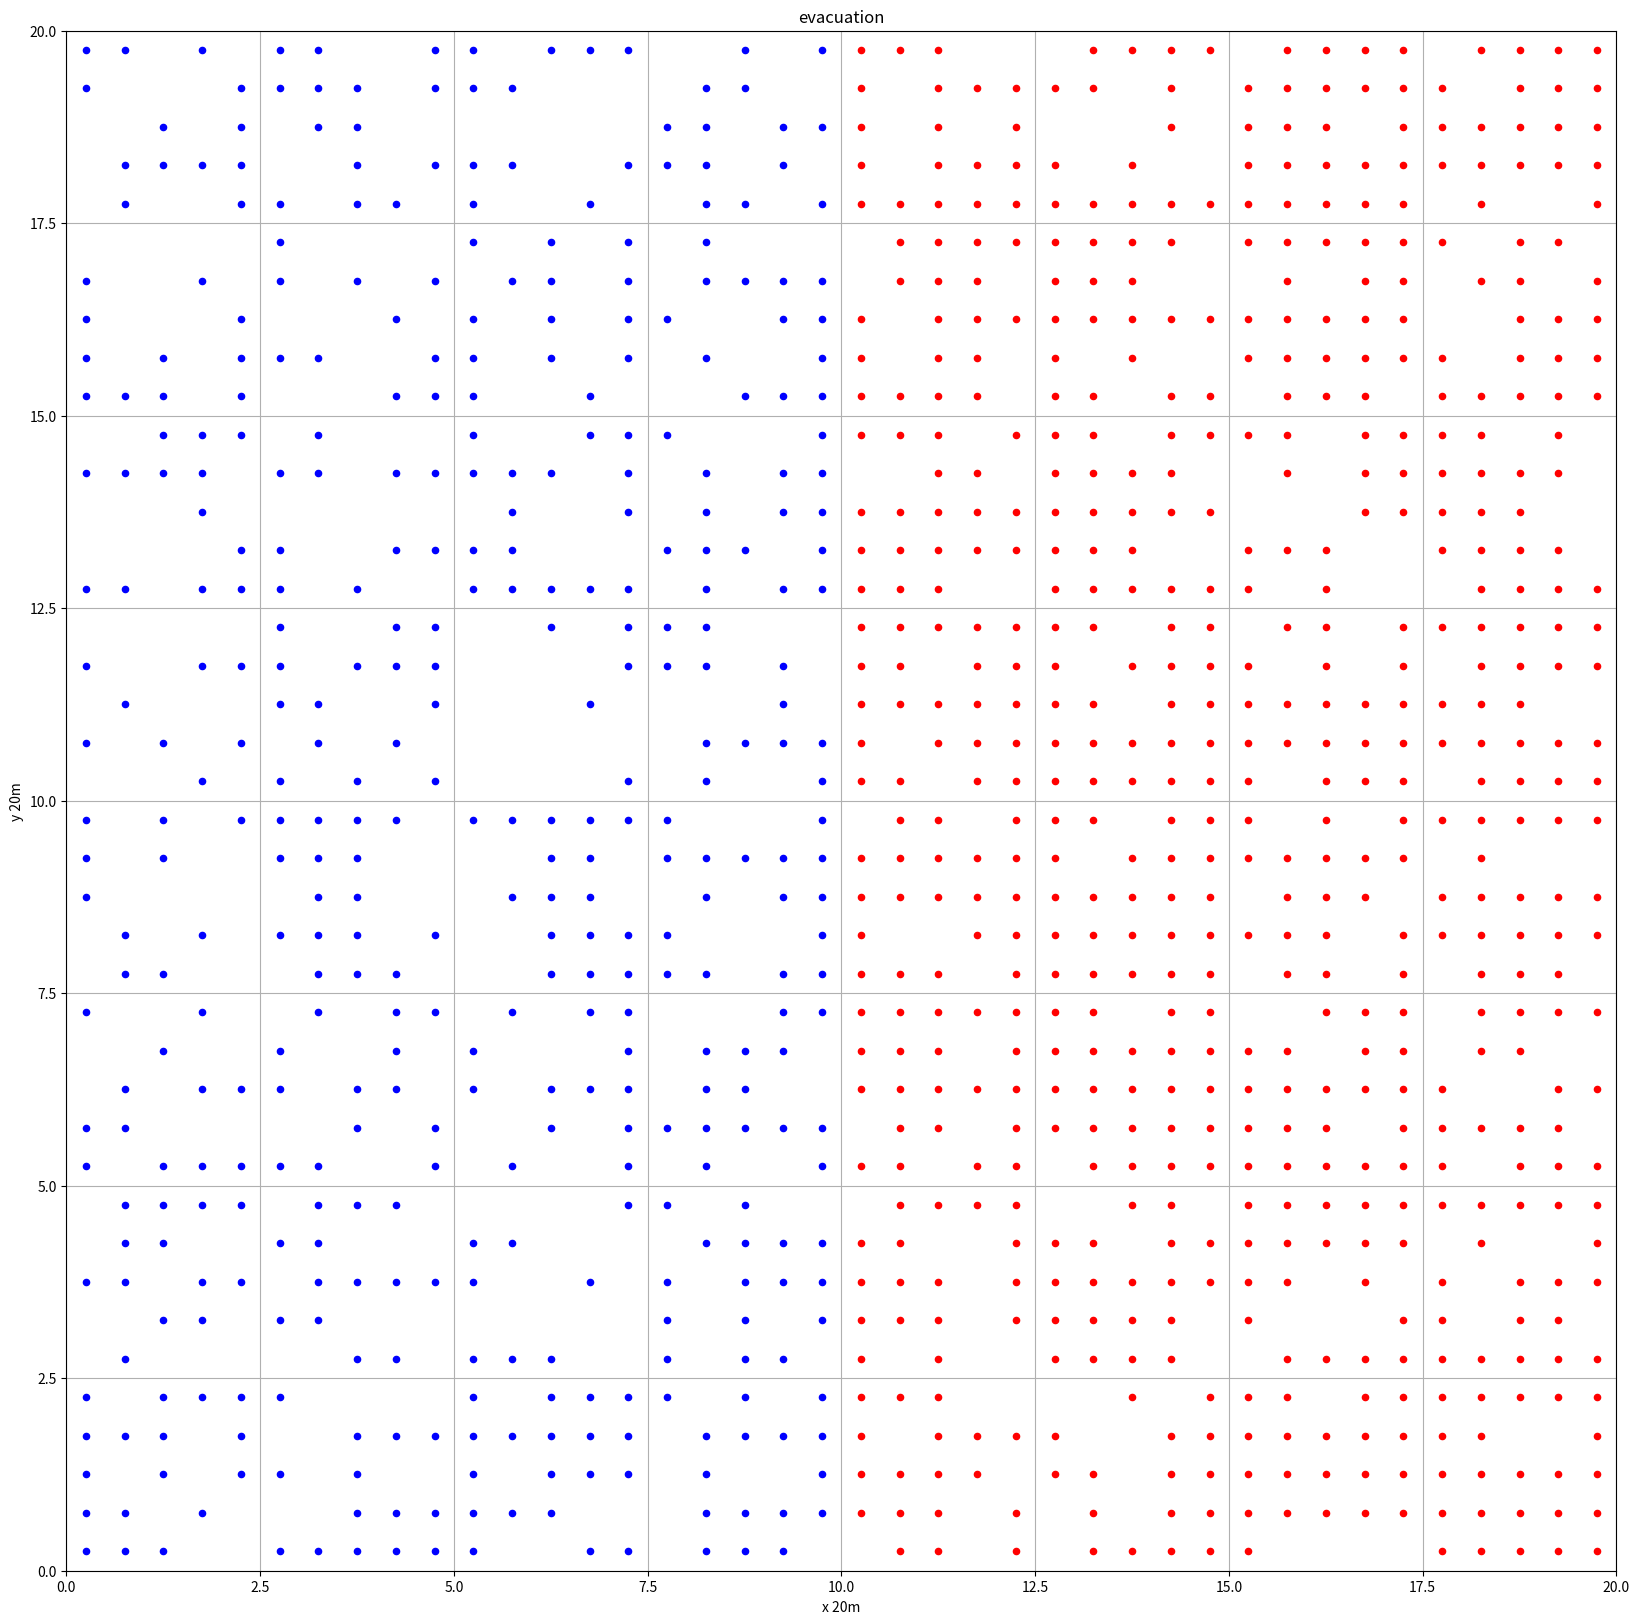

Reproduce this figure in Python.
import numpy as np
import matplotlib.pyplot as plt
select_left_x = []
select_left_y = []

select_right_x = []
select_right_y = []

for xi in range(20):
    x = xi*0.5+0.25

    for yi in range(40):
        y = yi*0.5+0.25
        select_left_x.append(x)
        select_left_y.append(y)

for xi in range(20):
    x = xi*0.5+10.25

    for yi in range(40):
        y = yi*0.5+0.25
        select_right_x.append(x)
        select_right_y.append(y)

print(len(select_left_x))
print(len(select_left_y))
print(len(select_right_x))
print(len(select_right_y))

for d in range(500):
    # print(d)
    # num = 799 - d
    xi = np.random.randint(0, 799)
    select_left_x[xi] = None
    select_left_y[xi] = None

for d in range(200):
    # num = 799 - d
    xi = np.random.randint(0, 799)
    select_right_x[xi] = None
    select_right_y[xi] = None

print(len(select_left_x))
fig = plt.figure(figsize=(20, 20), dpi=50)
# window = fig.add_subplot(111)
plt.scatter(select_left_x, select_left_y, s=20, c='blue')
plt.scatter(select_right_x, select_right_y, s=20, c='red')
# print(len(select_right_x),len(select_right_y))
# plt.plot(select_left_x, select_left_y, 'ro')
plt.xlim(0, 20)
plt.ylim(0, 20)
plt.xlabel('x 20m')
plt.ylabel('y 20m')
plt.title('evacuation')
plt.grid(True)
plt.savefig('imag.png')
plt.show()